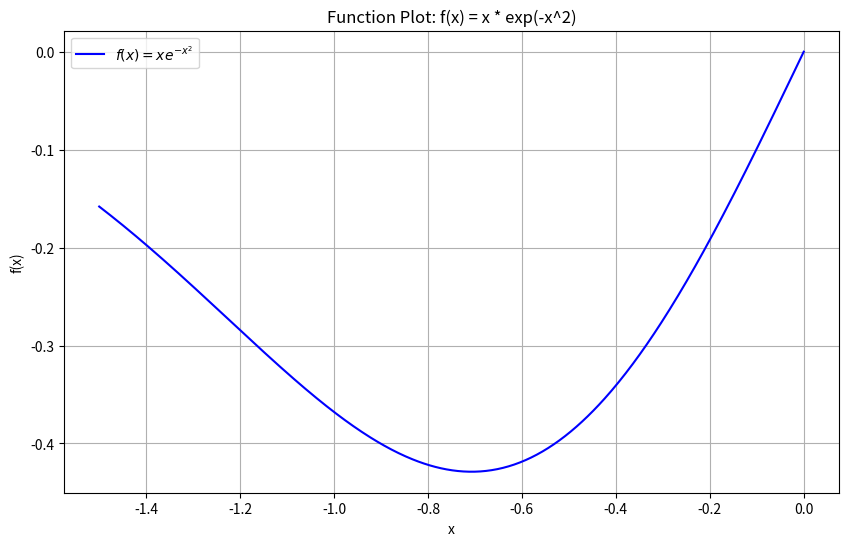

The matplotlib source for this figure:
import numpy as np
import matplotlib.pyplot as plt

# Define the function and its derivative
def f(x):
    return x * np.exp(-x**2)

def f_prime(x):
    return np.exp(-x**2) * (1 - 2 * x**2)

# Gradient Descent function
def gradient_descent(start_point, learning_rate, convergence_threshold):
    x = start_point
    iteration_count = 0
    while abs(f_prime(x)) > convergence_threshold:
        x = x - learning_rate * f_prime(x)
        iteration_count += 1
    return x, f(x), iteration_count

# Plot the function
x_vals = np.linspace(-1.5, 0, 500)
y_vals = f(x_vals)

plt.figure(figsize=(10, 6))
plt.plot(x_vals, y_vals, label=r'$f(x) = x e^{-x^2}$', color='blue')
plt.title('Function Plot: f(x) = x * exp(-x^2)')
plt.xlabel('x')
plt.ylabel('f(x)')
plt.grid(True)
plt.legend()
plt.show()

# Parameters
start_point = -1.5
convergence_threshold = 0.001
step_sizes = [0.001, 0.005, 0.01, 0.05]

# Table to store results
print("Step Size | Iterations | Minima x | Function Value at Minima")
print("----------------------------------------------------------")

for eta in step_sizes:
    minima_x, minima_f, iterations = gradient_descent(start_point, eta, convergence_threshold)
    print(f"{eta:8} | {iterations:10} | {minima_x:8.5f} | {minima_f:20.15f}")

# Analytical solution
x_analytical = -1 / np.sqrt(2)
analytical_minima_value = f(x_analytical)
print("\nAnalytical Solution:")
print(f"Minima occurs at x = {x_analytical}, f(x) = {analytical_minima_value}")
